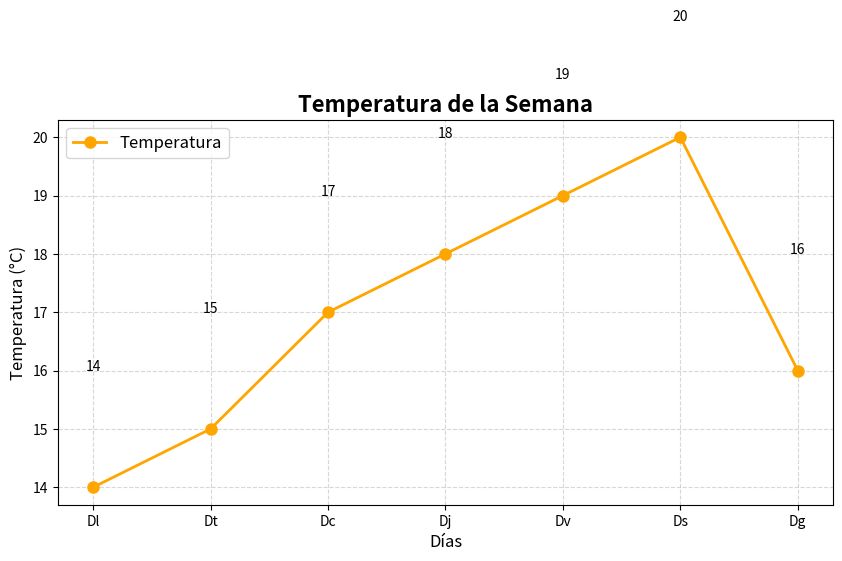

Python code for this plot:
import pandas as pd
import matplotlib.pyplot as plt

dies = ["Dl", "Dt", "Dc", "Dj", "Dv", "Ds", "Dg"]
temperatures = [14, 15, 17, 18, 19, 20, 16]

plt.figure(figsize=(10,5))
plt.plot(dies, temperatures, marker='o', linestyle='-', color='orange', linewidth=2, markersize=8, label="Temperatura")
plt.title("Temperatura de la Semana", fontsize=16, fontweight='bold')
plt.xlabel("Días", fontsize=12)
plt.ylabel("Temperatura (°C)", fontsize=12)
plt.grid(True, linestyle='--', alpha=0.5)
plt.legend(fontsize=12)

# Añadir etiquetas a cada punto
for i, temp in enumerate(temperatures):
    plt.text(i, temp + 2, str(temp), ha='center', fontsize=10)

plt.show()